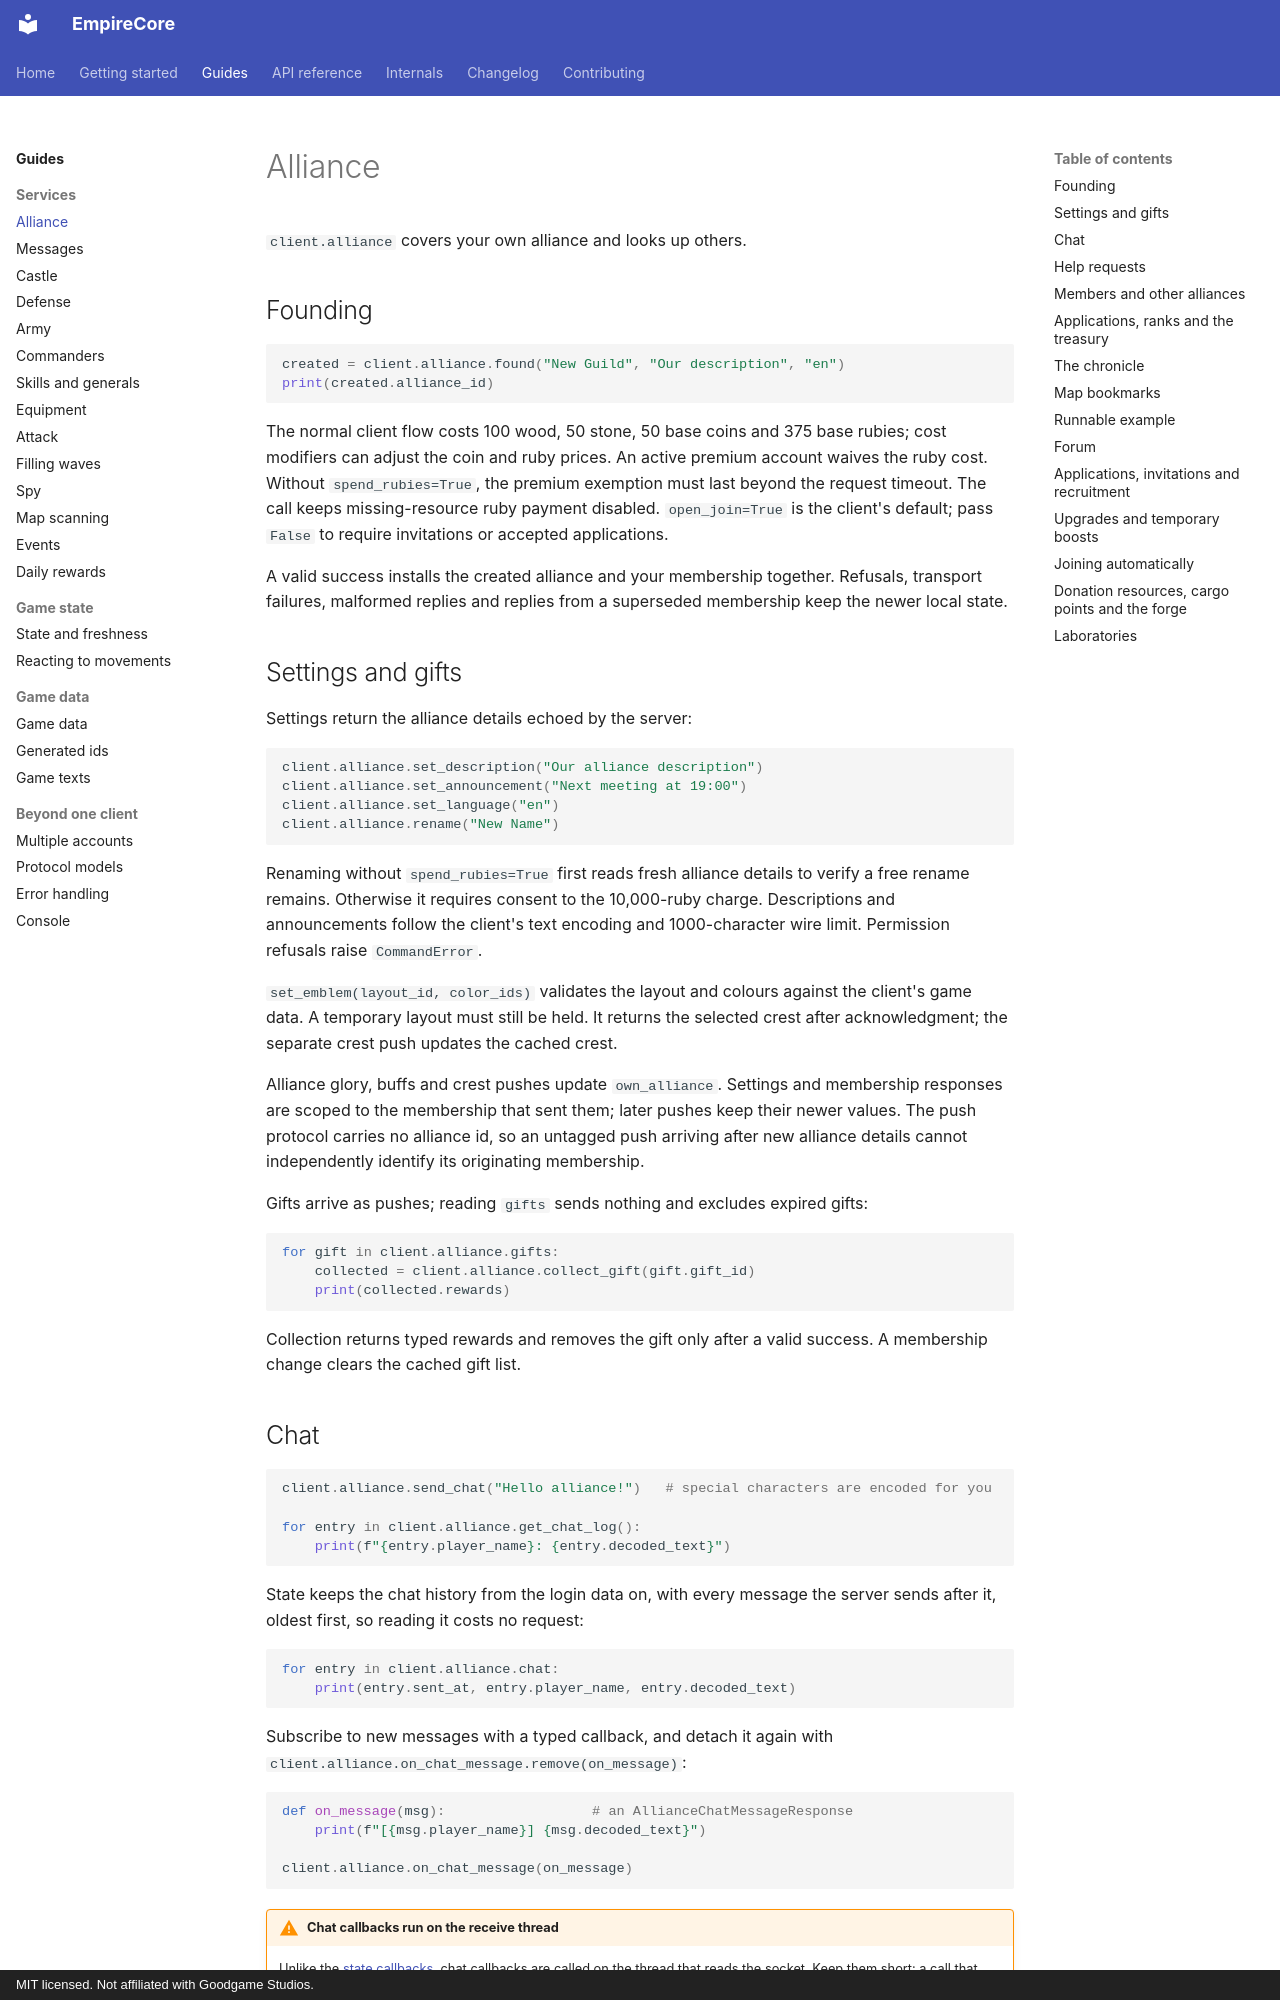

repository: eschnitzler/EmpireCore · page: guides/alliance/index.html · generator: mkdocs · copyright: MIT licensed. Not affiliated with Goodgame Studios.

---
description: Alliance chat, help requests, members, applications, ranks and the treasury.
---

# Alliance

`client.alliance` covers your own alliance and looks up others.

## Founding

```python
created = client.alliance.found("New Guild", "Our description", "en")
print(created.alliance_id)
```

The normal client flow costs 100 wood, 50 stone, 50 base coins and 375 base
rubies; cost modifiers can adjust the coin and ruby prices. An active premium
account waives the ruby cost. Without `spend_rubies=True`, the premium exemption
must last beyond the request timeout. The call keeps missing-resource ruby
payment disabled. `open_join=True` is the client's default; pass `False` to
require invitations or accepted applications.

A valid success installs the created alliance and your membership together.
Refusals, transport failures, malformed replies and replies from a superseded
membership keep the newer local state.

## Settings and gifts

Settings return the alliance details echoed by the server:

```python
client.alliance.set_description("Our alliance description")
client.alliance.set_announcement("Next meeting at 19:00")
client.alliance.set_language("en")
client.alliance.rename("New Name")
```

Renaming without `spend_rubies=True` first reads fresh alliance details to verify a
free rename remains. Otherwise it requires consent to the 10,000-ruby charge.
Descriptions and announcements follow the client's text encoding and 1000-character
wire limit. Permission refusals raise `CommandError`.

`set_emblem(layout_id, color_ids)` validates the layout and colours against the
client's game data. A temporary layout must still be held. It returns the selected
crest after acknowledgment; the separate crest push updates the cached crest.

Alliance glory, buffs and crest pushes update `own_alliance`. Settings and membership
responses are scoped to the membership that sent them; later pushes keep their newer
values. The push protocol carries no alliance id, so an untagged push arriving after
new alliance details cannot independently identify its originating membership.

Gifts arrive as pushes; reading `gifts` sends nothing and excludes expired gifts:

```python
for gift in client.alliance.gifts:
    collected = client.alliance.collect_gift(gift.gift_id)
    print(collected.rewards)
```

Collection returns typed rewards and removes the gift only after a valid success.
A membership change clears the cached gift list.

## Chat

```python
client.alliance.send_chat("Hello alliance!")   # special characters are encoded for you

for entry in client.alliance.get_chat_log():
    print(f"{entry.player_name}: {entry.decoded_text}")
```

State keeps the chat history from the login data on, with every message the
server sends after it, oldest first, so reading it costs no request:

```python
for entry in client.alliance.chat:
    print(entry.sent_at, entry.player_name, entry.decoded_text)
```

Subscribe to new messages with a typed callback, and detach it again with
`client.alliance.on_chat_message.remove(on_message)`:

```python
def on_message(msg):                  # an AllianceChatMessageResponse
    print(f"[{msg.player_name}] {msg.decoded_text}")

client.alliance.on_chat_message(on_message)
```

!!! warning "Chat callbacks run on the receive thread"

    Unlike the [state callbacks](movements.md), chat callbacks are called on
    the thread that reads the socket. Keep them short: a call that waits for a
    reply raises `ReceiveThreadError` there. Hand real work to another thread.
